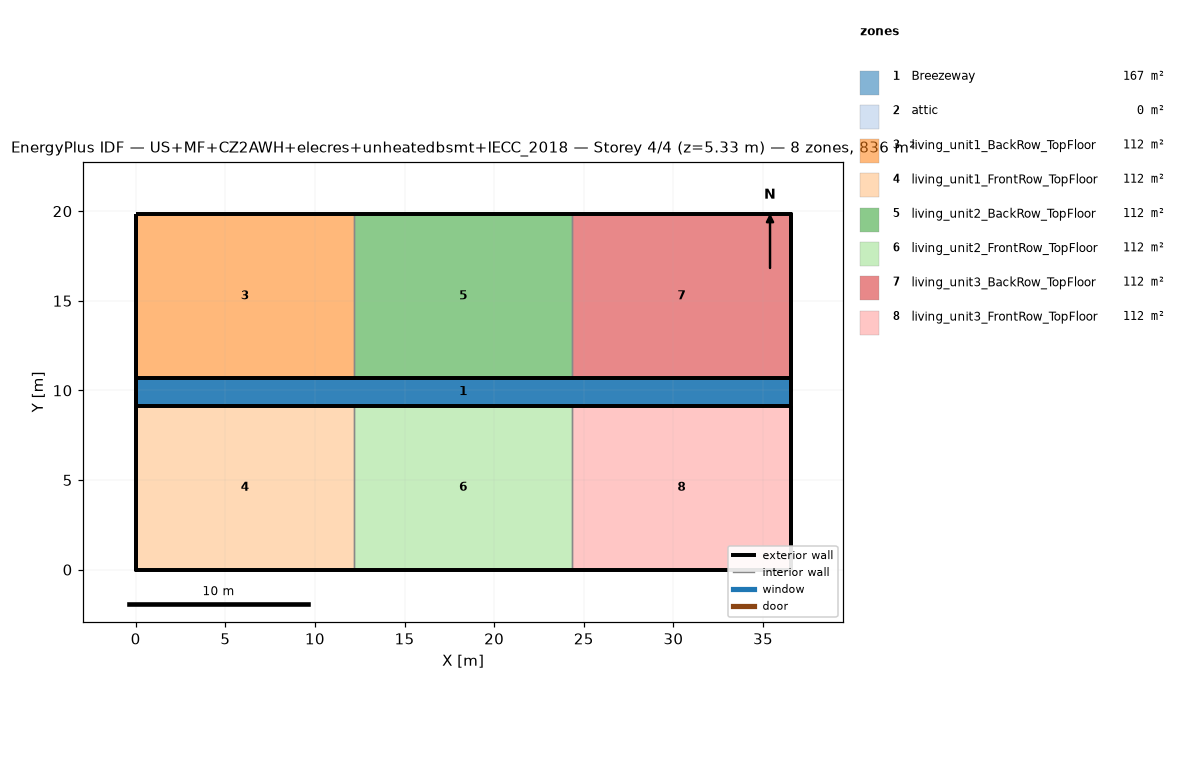
=== STOREY PLAN SPEC (per zone: floor XY polygon, exterior-wall plan segments, windows/doors) ===
zone 1: Breezeway  (167.0 m²)
  floor: (36.54, 9.16) (0.00, 9.16) (0.00, 10.68) (36.54, 10.68)
  floor: (36.54, 9.16) (0.00, 9.16) (0.00, 10.68) (36.54, 10.68)
  floor: (36.54, 9.16) (0.00, 9.16) (0.00, 10.68) (36.54, 10.68)
zone 2: attic  (0.0 m²)
  exterior wall: (36.54, 0.00) – (36.54, 19.84) – (36.54, 9.92)  [29.8 m]
  exterior wall: (0.00, 19.84) – (0.00, 0.00) – (0.00, 9.92)  [29.8 m]
zone 3: living_unit1_BackRow_TopFloor  (111.5 m²)
  floor: (12.18, 10.68) (0.00, 10.68) (0.00, 19.84) (12.18, 19.84)
  exterior wall: (12.18, 19.84) – (0.00, 19.84)  [12.2 m]
  exterior wall: (0.00, 19.84) – (0.00, 10.68)  [9.2 m]
  exterior wall: (0.00, 10.68) – (12.18, 10.68)  [12.2 m]
  interior walls: 1
zone 4: living_unit1_FrontRow_TopFloor  (111.5 m²)
  floor: (12.18, 0.00) (0.00, 0.00) (0.00, 9.16) (12.18, 9.16)
  exterior wall: (0.00, 0.00) – (12.18, 0.00)  [12.2 m]
  exterior wall: (0.00, 9.16) – (0.00, 0.00)  [9.2 m]
  exterior wall: (12.18, 9.16) – (0.00, 9.16)  [12.2 m]
  interior walls: 1
zone 5: living_unit2_BackRow_TopFloor  (111.5 m²)
  floor: (24.36, 10.68) (12.18, 10.68) (12.18, 19.84) (24.36, 19.84)
  exterior wall: (12.18, 10.68) – (24.36, 10.68)  [12.2 m]
  exterior wall: (24.36, 19.84) – (12.18, 19.84)  [12.2 m]
  interior walls: 2
zone 6: living_unit2_FrontRow_TopFloor  (111.5 m²)
  floor: (24.36, 0.00) (12.18, 0.00) (12.18, 9.16) (24.36, 9.16)
  exterior wall: (12.18, 0.00) – (24.36, 0.00)  [12.2 m]
  exterior wall: (24.36, 9.16) – (12.18, 9.16)  [12.2 m]
  interior walls: 2
zone 7: living_unit3_BackRow_TopFloor  (111.5 m²)
  floor: (36.54, 10.68) (24.36, 10.68) (24.36, 19.84) (36.54, 19.84)
  exterior wall: (36.54, 10.68) – (36.54, 19.84)  [9.2 m]
  exterior wall: (36.54, 19.84) – (24.36, 19.84)  [12.2 m]
  exterior wall: (24.36, 10.68) – (36.54, 10.68)  [12.2 m]
  interior walls: 1
zone 8: living_unit3_FrontRow_TopFloor  (111.5 m²)
  floor: (36.54, 0.00) (24.36, 0.00) (24.36, 9.16) (36.54, 9.16)
  exterior wall: (24.36, 0.00) – (36.54, 0.00)  [12.2 m]
  exterior wall: (36.54, 0.00) – (36.54, 9.16)  [9.2 m]
  exterior wall: (36.54, 9.16) – (24.36, 9.16)  [12.2 m]
  interior walls: 1

=== DERIVED (storey summary) ===
Building: US+MF+CZ2AWH+elecres+unheatedbsmt+IECC_2018
Storey: 4 of 4  (floor level z = 5.33 m)
Storey gross floor area: 836.2 m²
Zones on this storey: 8
  - Breezeway: floor 167.0 m²
  - attic: floor 0.0 m²; exterior wall 59.5 m (81.9 m²); WWR 0.0%
  - living_unit1_BackRow_TopFloor: floor 111.5 m²; exterior wall 33.5 m (86.9 m²); WWR 0.0%
  - living_unit1_FrontRow_TopFloor: floor 111.5 m²; exterior wall 33.5 m (86.9 m²); WWR 0.0%
  - living_unit2_BackRow_TopFloor: floor 111.5 m²; exterior wall 24.4 m (63.1 m²); WWR 0.0%
  - living_unit2_FrontRow_TopFloor: floor 111.5 m²; exterior wall 24.4 m (63.1 m²); WWR 0.0%
  - living_unit3_BackRow_TopFloor: floor 111.5 m²; exterior wall 33.5 m (86.9 m²); WWR 0.0%
  - living_unit3_FrontRow_TopFloor: floor 111.5 m²; exterior wall 33.5 m (86.9 m²); WWR 0.0%
Zone adjacency (shared interzone walls):
  - living_unit1_BackRow_TopFloor ↔ living_unit2_BackRow_TopFloor
  - living_unit1_FrontRow_TopFloor ↔ living_unit2_FrontRow_TopFloor
  - living_unit2_BackRow_TopFloor ↔ living_unit3_BackRow_TopFloor
  - living_unit2_FrontRow_TopFloor ↔ living_unit3_FrontRow_TopFloor